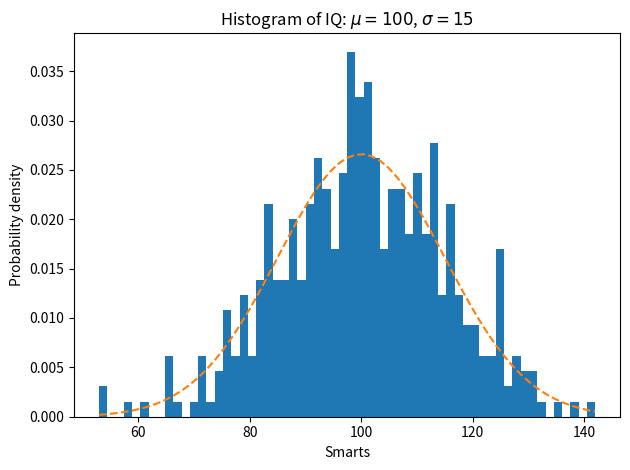

The matplotlib source for this figure:
# from https://matplotlib.org/gallery/statistics/histogram_features.html

import matplotlib
import numpy as np
import matplotlib.pyplot as plt

np.random.seed(19680801)

# example data
mu = 100  # mean of distribution
sigma = 15  # standard deviation of distribution
x = mu + sigma * np.random.randn(437)

num_bins = 60

fig, ax = plt.subplots()

# the histogram of the data
n, bins, patches = ax.hist(x, num_bins, density=True)

# add a 'best fit' line
y = ((1 / (np.sqrt(2 * np.pi) * sigma)) *
     np.exp(-0.5 * (1 / sigma * (bins - mu))**2))
ax.plot(bins, y, '--')
ax.set_xlabel('Smarts')
ax.set_ylabel('Probability density')
ax.set_title(r'Histogram of IQ: $\mu=100$, $\sigma=15$')

# Tweak spacing to prevent clipping of ylabel
fig.tight_layout()
plt.show()

def fucntion():
    return A 
